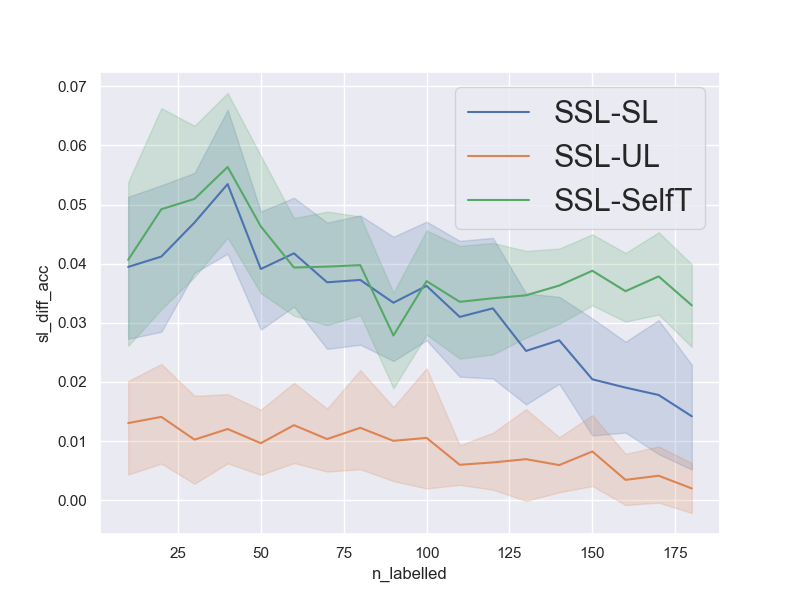

The table this chart was drawn from, first rows:
num_repetitions, 20
data, madeline
n_pca_components, 
n_all_train, 1140
n_labelled_values, [10, 20, 30, 40, 50, 60, 70, 80, 90, 100…
n_unlabelled_values, [50, 100, 150, 200, 250, 300, 350, 400, …
n_test_set, 1000
n_val_set, 1000
unl_to_lab_ratio, 5
n_labelled, [10, 20, 30, 40, 50, 60, 70, 80, 90, 100…
n_unlabelled, [50, 100, 150, 200, 250, 300, 350, 400, …
sl_acc, [0.511, 0.528, 0.532, 0.523, 0.531, 0.55…
ssl_acc, [0.526, 0.509, 0.587, 0.583, 0.577, 0.58…
ul_acc, [0.527, 0.525, 0.576, 0.583, 0.588, 0.58…
st_acc, [0.554, 0.522, 0.518, 0.515, 0.515, 0.54…
sl_diff_acc, [0.015000000000000013, -0.01900000000000…
ul_diff_acc, [-0.0010000000000000009, -0.016000000000…
st_diff_acc, [-0.028000000000000025, -0.0130000000000…
avg_sl_acc, [0.50565 0.5207  0.5263  0.5318  0.5411 …
avg_ssl_acc, [0.5451  0.5619  0.57325 0.58525 0.5802 …
avg_ul_acc, [0.53205 0.5478  0.563   0.5732  0.57055…
avg_st_acc, [0.50445 0.5127  0.5223  0.5289  0.5339 …
